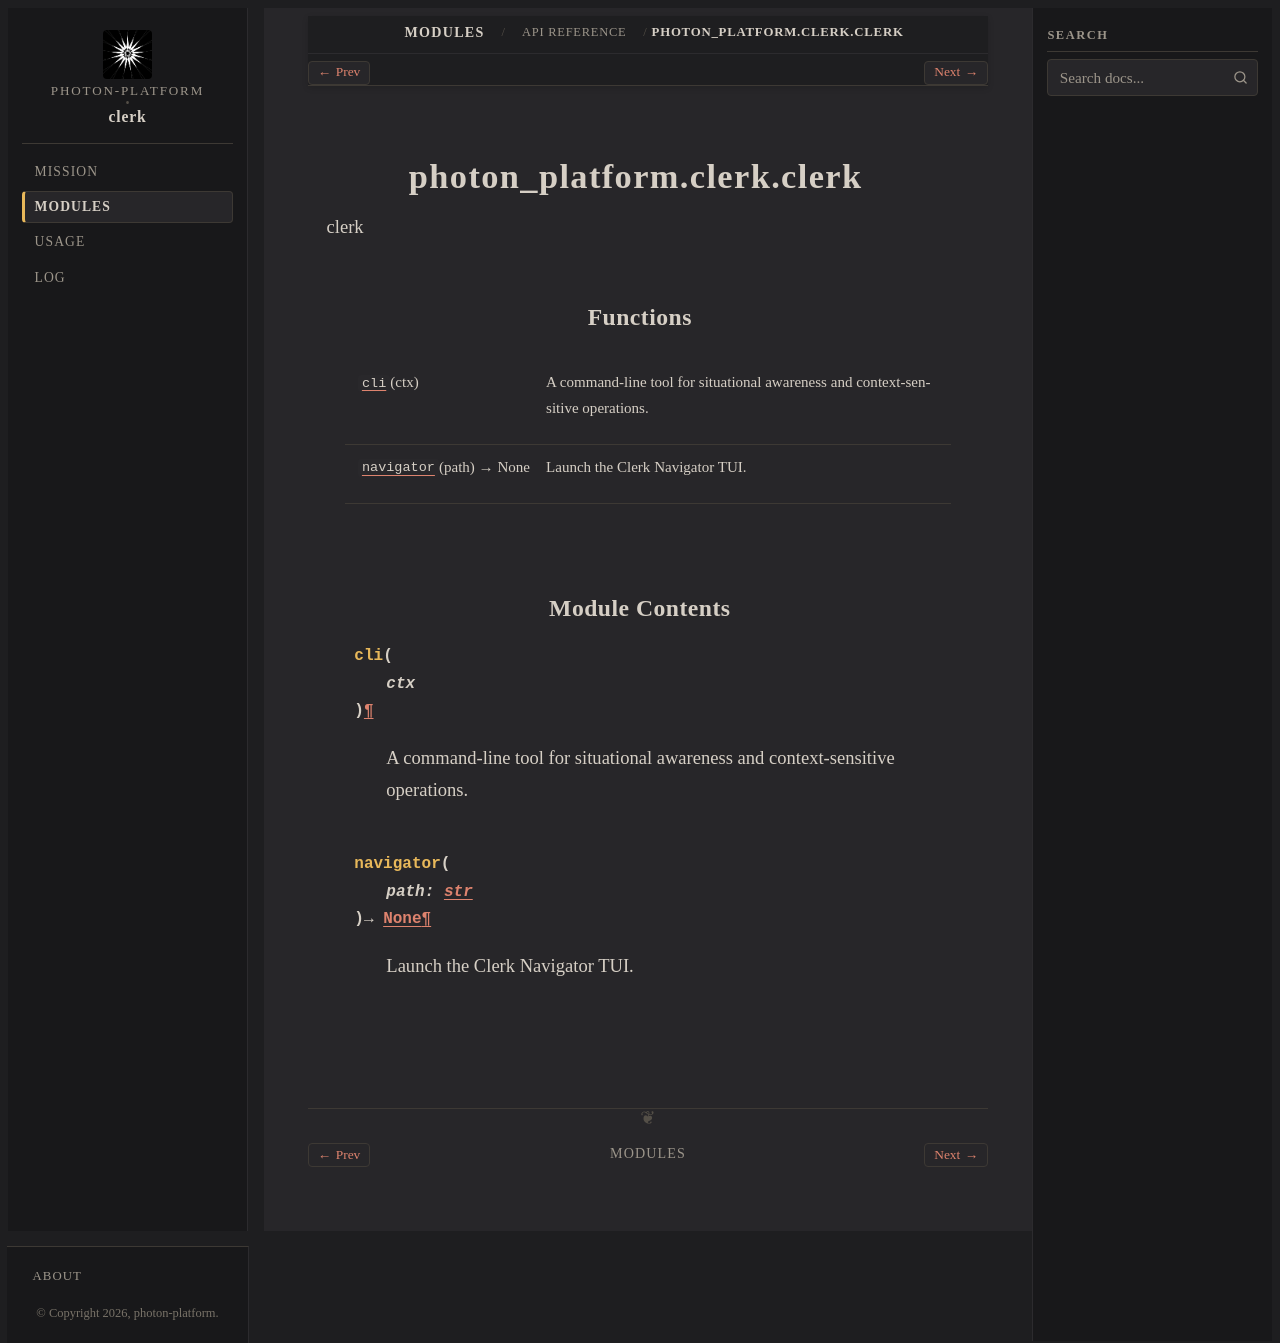

repository: photon-platform/clerk · page: modules/api/photon_platform/clerk/clerk/index.html · generator: sphinx

photon_platform.clerk.clerk
===========================

.. py:module:: photon_platform.clerk.clerk

.. autoapi-nested-parse::

   clerk



Functions
---------

.. autoapisummary::

   photon_platform.clerk.clerk.cli
   photon_platform.clerk.clerk.navigator


Module Contents
---------------

.. py:function:: cli(ctx)

   A command-line tool for situational awareness and context-sensitive operations.


.. py:function:: navigator(path: str) -> None

   Launch the Clerk Navigator TUI.
